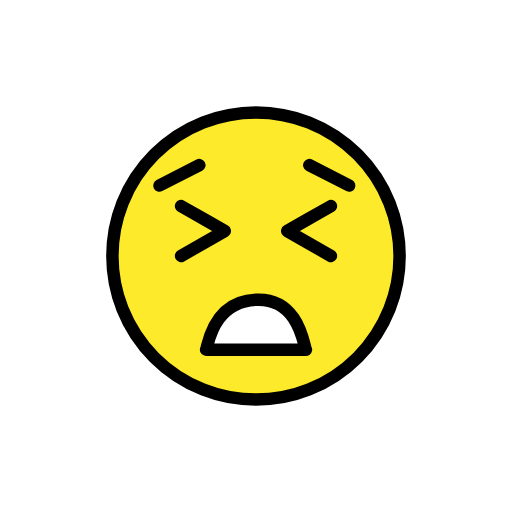
t = 0.00 s
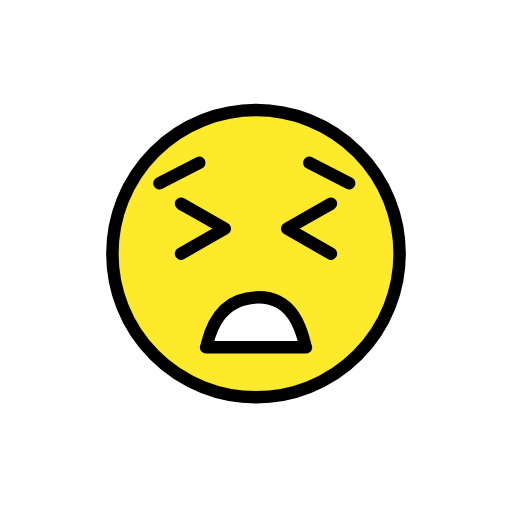
t = 0.48 s
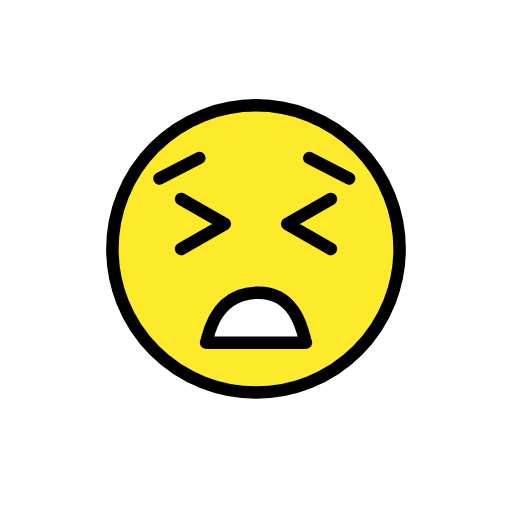
t = 1.43 s
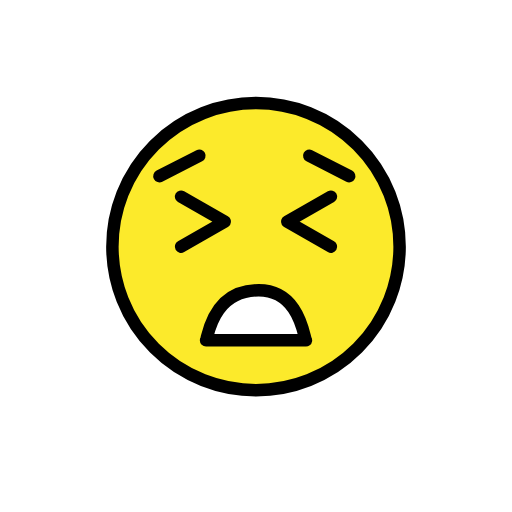
t = 1.90 s
t = 2.38 s: frame unchanged from t = 1.43 s, image omitted
t = 3.33 s: frame unchanged from t = 0.48 s, image omitted

The animated SVG that drew these frames (rendered in a browser with its animation timeline set to each time). Animation: 1 SMIL element (animateTransform=1); one cycle of 3.80 s, repeats indefinitely.

<?xml version='1.0' encoding='utf-8'?>
<svg xmlns="http://www.w3.org/2000/svg" id="emoji" viewBox="-5 -5 82 82" width="200" height="200" role="img">
  <title>OpenMoji: persevering face</title><g><g id="color">
    <path fill="#fcea2b" stroke="none" d="M36.2002,13.3163c-12.5719,0-22.7998,10.2279-22.7998,22.7998c0,12.5718,10.2279,22.7998,22.7998,22.7998 C48.772,58.9159,59,48.6879,59,36.1161C59,23.5442,48.772,13.3163,36.2002,13.3163z" />
    <path fill="#FFFFFF" stroke="none" d="M28,51c0.2704-0.3562,3.3099-8.2177,8.4211-8.0038C41.0265,43.1889,43.6499,50.5372,44,51 C38.6667,51,33.3333,51,28,51z" />
  </g>
  <g id="hair" />
  <g id="skin" />
  <g id="skin-shadow" />
  <g id="line">
    <circle cx="36" cy="36" r="23" fill="none" stroke="#000000" stroke-miterlimit="10" stroke-width="2" />
    <line x1="44.5361" x2="50.9214" y1="21.4389" y2="24.7158" fill="none" stroke="#000000" stroke-linecap="round" stroke-linejoin="round" stroke-miterlimit="10" stroke-width="2" />
    <line x1="26.9214" x2="20.5361" y1="21.4389" y2="24.7158" fill="none" stroke="#000000" stroke-linecap="round" stroke-linejoin="round" stroke-miterlimit="10" stroke-width="2" />
    <path fill="none" stroke="#000000" stroke-linecap="round" stroke-linejoin="round" stroke-miterlimit="10" stroke-width="2" d="M24,28c2.3334,1.3333,4.6666,2.6667,7,4c-2.3334,1.3333-4.6666,2.6667-7,4" />
    <path fill="none" stroke="#000000" stroke-linecap="round" stroke-linejoin="round" stroke-miterlimit="10" stroke-width="2" d="M48,28c-2.3334,1.3333-4.6666,2.6667-7,4c2.3334,1.3333,4.6666,2.6667,7,4" />
    <path fill="none" stroke="#000000" stroke-linecap="round" stroke-linejoin="round" stroke-miterlimit="10" stroke-width="2" d="M28,51c0.2704-0.3562,1-8,8.4211-8.0038C43,42.9929,43.6499,50.5372,44,51C38.6667,51,33.3333,51,28,51z" />
  </g>
<animateTransform attributeName="transform" type="translate" values="0 0;0 -1.5;0 0" dur="3.8s" repeatCount="indefinite" /></g></svg>
